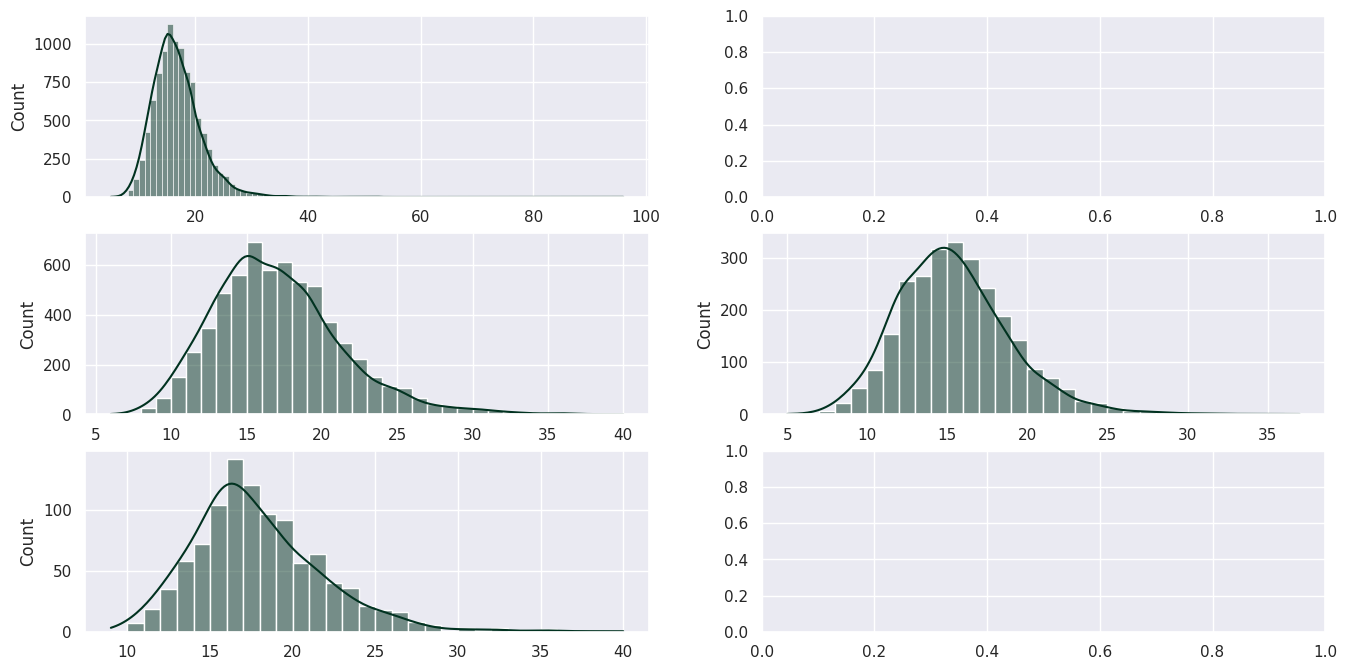

This chart was generated by the following Python code: (Note: this script raises an exception after producing the figure.)
'''
Создадим альтернативную версию “Дурака” и проведём 10к игр. После чего посмотрим по ним общую статистику.
52 карты в колоде. Перед каждой игрой перемешивается, то есть будет играться одна из 52! версий сценария
Старшинство определяется по следующим правилам:
    1. иерархия мастей: ♠ < ♣ < ♦ < ♥ (пики < крести < бубны < черви)
    2. по равенству значений внутри одной масти
На руке при наличии карт в колоде у игрока минимум 10 карт.


1. Мешаем колоду.
2. Игроки берут сверху по 10 карт.
3. Стратегия игроков:
    3.1. Игрок 1 использует в качестве первой атаки минимальную карту с руки
    3.1. Игрок 2 использует в качестве первой атаки случайную карту с руки
4. Игрок-1 ходит первым:
    4.1. игрок-1 выкладывает карту
    4.2. игрок-2 пытается бить карту, используя правила старшинства карт
    4.3. Если игрок-2 не может побить карту, то он проигрывает/забирает себе
    4.4. Если игрок-2 бьет карту, то игрок-1 может подкинуть карты любого значения, которое есть на столе.
    4.5. Если игрок-2 может отбить новые карты, то переходим к пункту 4.4
    4.6. Если игрок-2 не может отюить карты, то он проигрывает/забирает все со стола
5. При необходимости карты добираются из колоды
6. Если Игрок-2 отбился, то Игрок-1 и Игрок-2 меняются местами. Игрок-2 ходит, Игрок-1 отбивается.

NB в среднем 7 случаях из 10000 происходит зацикливание (ходов больше 1000), будем считать, что игроки договорились на ничью.
А количество раундов в таком случае возьмём как медиану из уже собранного распределения раундов.
По итогу множественных симуляций было получено, что при раундах > 100 (таких ~16), в половине будет зацикливание. Поэтому 100 будет границей.

При запуске симуляция независимо от предыдущих игр чередуется право первого хода у 1 и 2 игрока.

Нулевая гипотеза: стратегии выбора первой карты 1 и 2 игрока дают одинаковую продолжительность игры.
Альтернативная: стратегии выбора первой карты 1 и 2 игрока дают разную продолжительность игры.
'''


from __future__ import annotations
import random

import seaborn as sns
import matplotlib.pyplot as plt
from collections import Counter
import numpy as np
from scipy import stats

# исходники для колоды 52 карты
VALUES = ('2', '3', '4', '5', '6', '7', '8', '9', '10', 'J', 'Q', 'K', 'A')
SUITS = ('Spades', 'Clubs', 'Diamonds', 'Hearts')
SUITS_UNI = {
        'Spades': '♠',
        'Clubs': '♣',
        'Diamonds': '♦',
        'Hearts': '♥'
}

# класс Карты из колоды
class Card:
    def __init__(self, value: str, suit: str) -> None:
        self.value = value  # Значение карты(2, 3... 10, J, Q, K, A)
        self.suit = suit    # Масть карты
        self.value_i = VALUES.index(value)  # вес значения
        self.suit_i = SUITS.index(suit)  # вес масти

    # определяем метод печати экземляр класса
    def __str__(self) -> str:
        return f'{self.value}{SUITS_UNI[self.suit]}'

    # проверка принадлежности к классу карта сравниваемого объекта
    def _check_type(self, other_card: Card):
        if type(self) == type(other_card):
            return True
        raise TypeError('Принимаются значения только одного типа')

    # проверка на одномастность
    def equal_suit(self, other_card: Card) -> bool:
        return self.suit_i == other_card.suit_i and self._check_type(other_card)

    # проверка на равнозначность
    def equal_value(self, other_card: Card) -> bool:
        return self.value_i == other_card.value_i and self._check_type(other_card)

    # определение метода меньше "<"
    def __lt__(self, other_card: Card) -> bool:
        if self._check_type(other_card):
            if self.equal_suit(other_card):
                return self.value_i < other_card.value_i
            return self.suit_i < other_card.suit_i

    # определение метода больше ">"
    def __gt__(self, other_card: Card) -> bool:
        return not self < other_card

    # определение метода равно "="
    def __eq__(self, other):
        return self.value_i == other.value_i and self.suit_i == other.suit_i and self._check_type(other)



# Класс колоды из 52-ух карт
class Deck:
    def __init__(self, cards=None, start=0) -> None:
        # Список карт в колоде. Каждым элементом списка будет объект класса Card
        if cards is None:
            cards = [Card(value, suit) for suit in SUITS for value in VALUES]

        self.cards = cards
        self.size = len(cards)  # Текущий размер калоды
        self.start = start - 1  # Начальная позиция итератора

    # Метод печати экземпляра класса
    def __str__(self) -> str:
        list_card = ''
        for card in self.cards:
            list_card += (str(card) + ', ')
        return f"deck[{self.size}]: {list_card}"

    # Возвращает x первых карт из колоды в виде списка, эти карты убираются из колоды
    def draw(self, x: int) -> list:

        if x <= self.size:
            self.size -= x
            new_card = self.cards[:x]
            self.cards = self.cards[x:]
            return new_card
        else:
            new_card = self.cards
            self.cards = []
            self.size = 0
            return new_card

    # Метод перемешивания колоды
    def shuffle(self) -> None:
        random.shuffle(self.cards)

    # Реализация итератора
    def __iter__(self):
        return self

    def __getitem__(self, idx):
        return self.cards[idx]

    def __next__(self):
        self.start += 1
        if self.start < self.size:
            return self.cards[self.start]
        else:
            raise StopIteration


# Поиск минимальной карты для отбивки
def card_for_play(other_card: Card, hand: list):

    lst = [card for card in hand if card > other_card]
    if lst:
        return min(lst)
    return None


# Поиск карт для подкидывания (подкидываются карты одной велечины)
def cards_for_add(cur_table: list, hand: list, max_size: int):
    lst = []
    for card in hand:
        for t_card in cur_table:
            if card.equal_value(t_card):
                lst.append(card)
                if len(lst) == max_size:  # Проверка по кол-ву карт в руке у отбивающегося
                    return lst
    if lst:
        return lst
    return None


# Поиск карт для отбивки нескольких карт
def cards_for_second_play(attack_cards: list, hand: list):
    lst = []
    for attack in attack_cards:
        card = card_for_play(attack, hand)  # Функция поиска отбивки для одной карты

        # Если не смогли отбить хоть одну карту, считаем, что не можем отбить все
        if not card:
            return None

        lst.append(card)
        hand = [card_hand for card_hand in hand if not card_hand == card]  # Убираем с руки карту, которой уже отбили
    return lst


# Добор из колодыс помощью метода Deck.drow()
def get_cards(cur_deck: Deck, player: list):
    if cur_deck.size != 0 and len(player) < 10:
        for card in cur_deck.draw(10 - len(player)):
            player.append(card)


# Имитация игры
def play_game(deck=Deck(), whose_turn_flg=True):

    # игроки берут начальные 10 карт
    player1 = deck.draw(10)
    player2 = deck.draw(10)
    table = []  # Сущность стола

    step = 1  # Номер раунда
    attacker = whose_turn_flg  # Флаг = True - аттакует 1 игрок, в конце каждого раунда меняется на противоположное значение

    # играем, пока у игроков есть карты
    while (player1 and player2):
        # Определяем аттакующего игрока
        if attacker:
            attack_player, defense_player = player1, player2
        else:
            attack_player, defense_player = player2, player1

        # Определяем стратегию хода игроков
        if attacker:
            attack_card = min(attack_player)
        else:
            attack_card = random.choice(attack_player)

        attack_player = [card for card in attack_player if not card == attack_card]  # Убираем выложенную карту с руки

        table.append(attack_card)  # Кладем карту на стол
        defense_card = card_for_play(attack_card, defense_player)  # Игрок ищет, чем отбить

        if not defense_card:
            # Если отбить нечем, то раунд заканчивается

            get_cards(deck, attack_player)  # Добор из колоды (при необходимости)
            defense_player.append(table[0])  # Взятие со стола
        else:
            # У игрока есть, чем отбиться

            defense_player = [card for card in defense_player if not card == defense_card]  # Убираем карту с руки
            table.append(defense_card)  # Кладем карту на стол

            # Игроки подкидывают и отбиваются, пока это возможно
            while(True):
                # Аттакующий ищет, что подкинуть
                seq_attack_carts = cards_for_add(table, attack_player, len(defense_player))

                if not seq_attack_carts:
                    # Подкинуть нечего, игроки добирают карты из колоды (при необходимости). Конец раунда
                    get_cards(deck, attack_player)
                    get_cards(deck, defense_player)
                    break
                else:
                    # Аттакующий подкидывает карты на стол и убирает со своей руки
                    attack_player = [card for card in attack_player if card not in seq_attack_carts]
                    for card in seq_attack_carts:
                        table.append(card)

                    # Отбивающийся проверяет, сможет ли покрыть атаку
                    seq_defense_cards = cards_for_second_play(seq_attack_carts, defense_player)

                    if not seq_defense_cards:
                        # Покрыть нечем. Отбивающийся забирает карты со стола
                        for card in table:
                            defense_player.append(card)
                            # Аттакующий берет из колоды (при необходимости). Конец раунда
                        get_cards(deck, attack_player)
                        break

                    else:
                        # Отбивающий покрыл аттаку
                        defense_player = [card for card in defense_player if card not in seq_defense_cards]
                        # Новые карты добавлены на стол
                        for card in seq_defense_cards:
                            table.append(card)

        '''
        В конце каждого раунда:
            * У сущности игрока обновляется информация о состоянии карт на руке.
            * Меняется флаг аттакующего
            * Номер раунда увеличивается на 1
            * Стол очищается
        '''
        if attacker:
            player1, player2 = attack_player, defense_player
        else:
            player2, player1 = attack_player, defense_player

        attacker = not attacker
        step = step + 1
        table = []

        # Защита от зацикливания
        if step >= 100:
            step = 100
            player1, player2 = [], []
            break

    '''
    Возвращаемый результат функции игры ФЛАГ результата:
        * 0 - ничья
        * 1 - победил игрок 1
        * 2 - победил игрок 2
    И КОЛИЧЕСТВО раундов
    '''
    if len(player1) == 0 and len(player2) == 0:
        return 0, step
    elif len(player1) == 0:
        return 1, step
    return 2, step

# Проверка Т-тестом Стьюдента
def t_test(samp1, samp2):
    p_val = stats.ttest_ind(samp1, samp2,
                            equal_var=False)[1]

    print(f'Т-тест Стьюдента дал p_value = {p_val}')
    print(
        f'Нулевая гипотеза отвергается, выборки принадлежат разным ГС' if p_val < 0.05 else f'Нулевая гипотеза принимается, выборки принадлежат одной ГС')


results = []  # Список результатов игр
steps = []  # Распрделение количества раундов
steps_no_winner = []  # Распрделение количества раундов с ничьей
steps_winner_1 = []  # Распрделение количества раундов с победой игрока 1
steps_winner_2 = []  # Распрделение количества раундов с победой игрока 2

whose_turn = True  # Чередование хода в начале игры

# Имитация 10к игр с сохранением результатов
for i in range(10000):

    deck_s = Deck()
    deck_s.shuffle()

    res, step_val = play_game(deck_s, whose_turn)
    whose_turn = not whose_turn

    # Ничья при зацикливании
    if step_val == 100:
        step_val = np.median(steps)

    results.append(res)
    steps.append(step_val)

    if res == 0:
        steps_no_winner.append(step_val)
    elif res == 1:
        steps_winner_1.append(step_val)
    else:
        steps_winner_2.append(step_val)

# Проверяем выборки Т-тестом, тк они имеют визуально нормальное распределение и большой объём
t_test(steps_winner_1, steps_winner_2)        

# Считаем количество каждого исхода
cnt = dict(Counter(results))

# Отрезаю хвост, больше 45 для наглядности побед 1 игрока
steps_winner_1_40 = [step for step in steps_winner_1 if step <= 40]
steps_winner_2_40 = [step for step in steps_winner_2 if step <= 40]

# Строим отчёт по общей статистике игр
sns.set()
fig, axes = plt.subplots(nrows=3, ncols=2, figsize=(16, 8))

sns.histplot(steps, kde=True, ax=axes[0, 0], color='#013220', binwidth=1)
sns.histplot(steps_winner_1_40, kde=True, ax=axes[1, 0], color='#013220', binwidth=1)
sns.histplot(steps_winner_2_40, kde=True, ax=axes[1, 1], color='#013220', binwidth=1)
sns.histplot(steps_no_winner, kde=True, ax=axes[2, 0], color='#013220', binwidth=1)

my_pal_tags = ["#aac1bf", "#aac1b2", "#aac1bf"]
my_pal = sns.set_palette(palette=my_pal_tags)
sns.barplot([*cnt], [*cnt.values()], ax=axes[0, 1], palette=my_pal, edgecolor='#013220')

fig.suptitle('Игрок 1 ходит первой картой - минимальной с руки, игрок 2 - случайной')
axes[0, 0].set_title('Количество раундов')
axes[0, 1].set_title('Распределение результатов')
axes[1, 0].set_title('Победа игрока 1, раундов <= 40')
axes[1, 1].set_title('Победа игрока 2, раундов <= 40')
axes[2, 0].set_title('Ничья')

# Для исследования среднего, использую медиану, т.к. она менее чувствительна к выбросам
mesg = "По итогам 10к игр.\n" + \
    f"В среднем сыграно раундов: {np.median(steps):.0f}\n\tПри ничье: {np.median(steps_no_winner):.0f}.\n" + \
       f"\tПри победе игрока 1: {np.median(steps_winner_1):.0f}.\n\tПри победе игрока 2: {np.median(steps_winner_2):.0f}." + \
    f"\nБольше 40 раундов при победе 1 | 2 игрока: {len([step for step in steps_winner_1 if step > 40])} | {len([step for step in steps_winner_2 if step > 40])} раз."
axes[2, 1].text(x=0.05, y=0.13, s=mesg, fontsize=16, color='#013220')
axes[2, 1].grid(False)
axes[2, 1].get_xaxis().set_visible(False)
axes[2, 1].get_yaxis().set_visible(False)

fig.tight_layout()
plt.show()
